Image classification data set "frames" (mehulperimal14/Sentrix on GitHub). Class labels (5): normal, fire, weapon, assault, robbery.

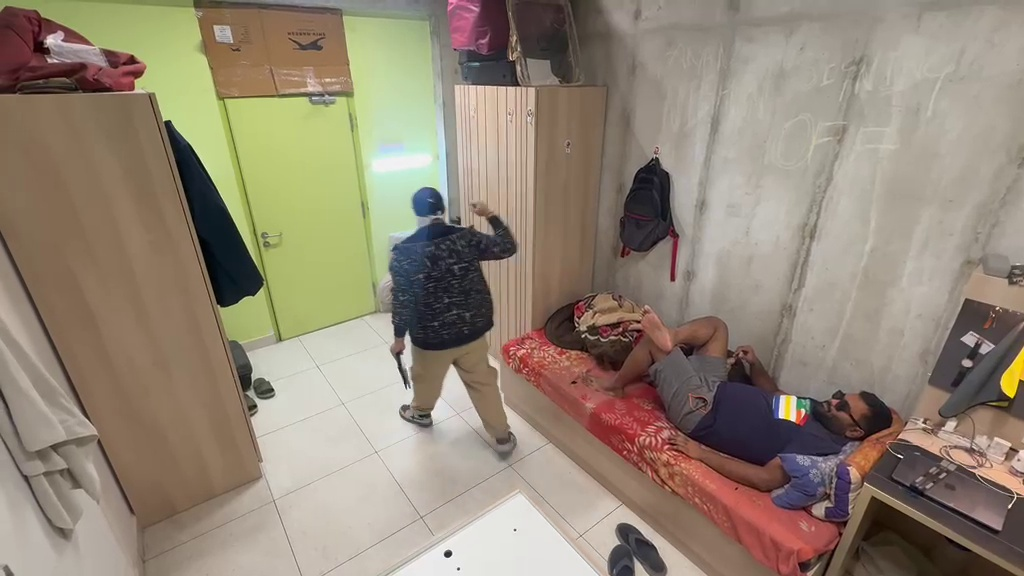
Label: weapon

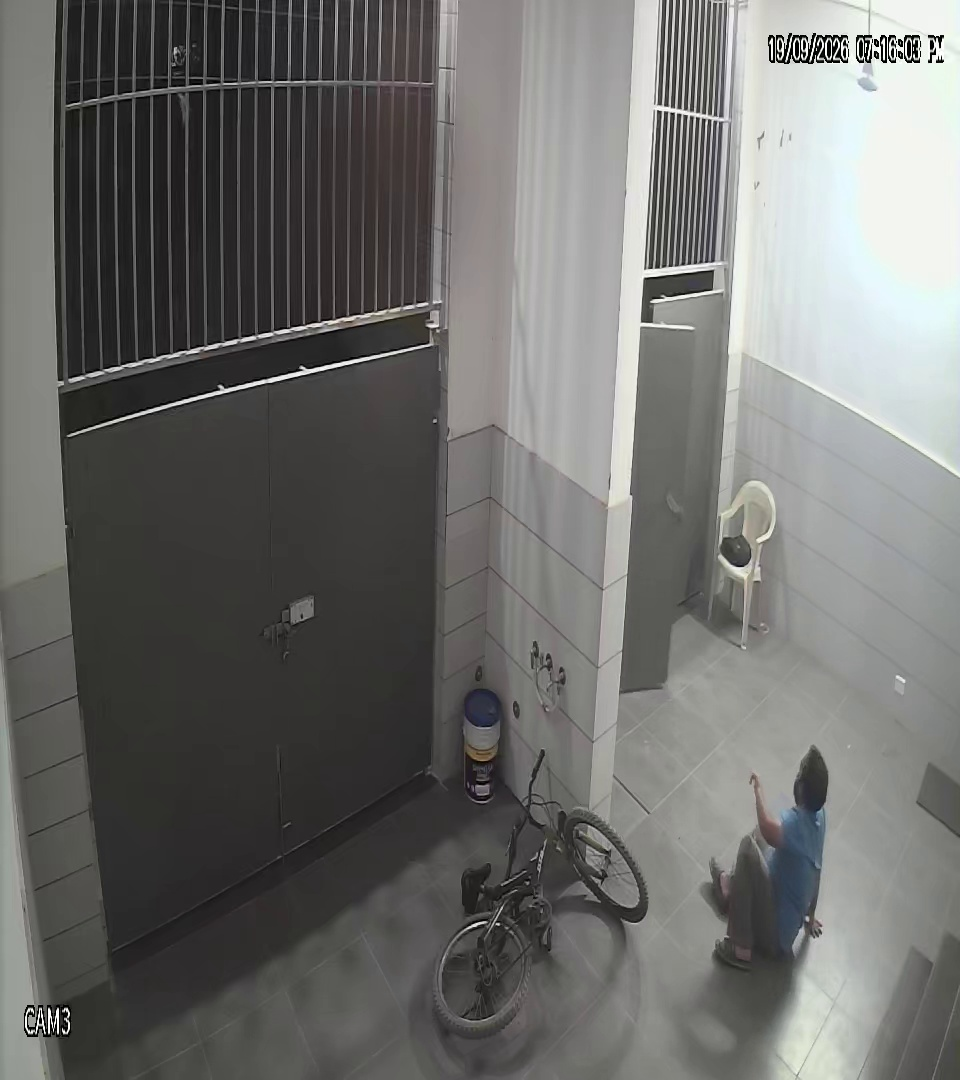
Label: normal

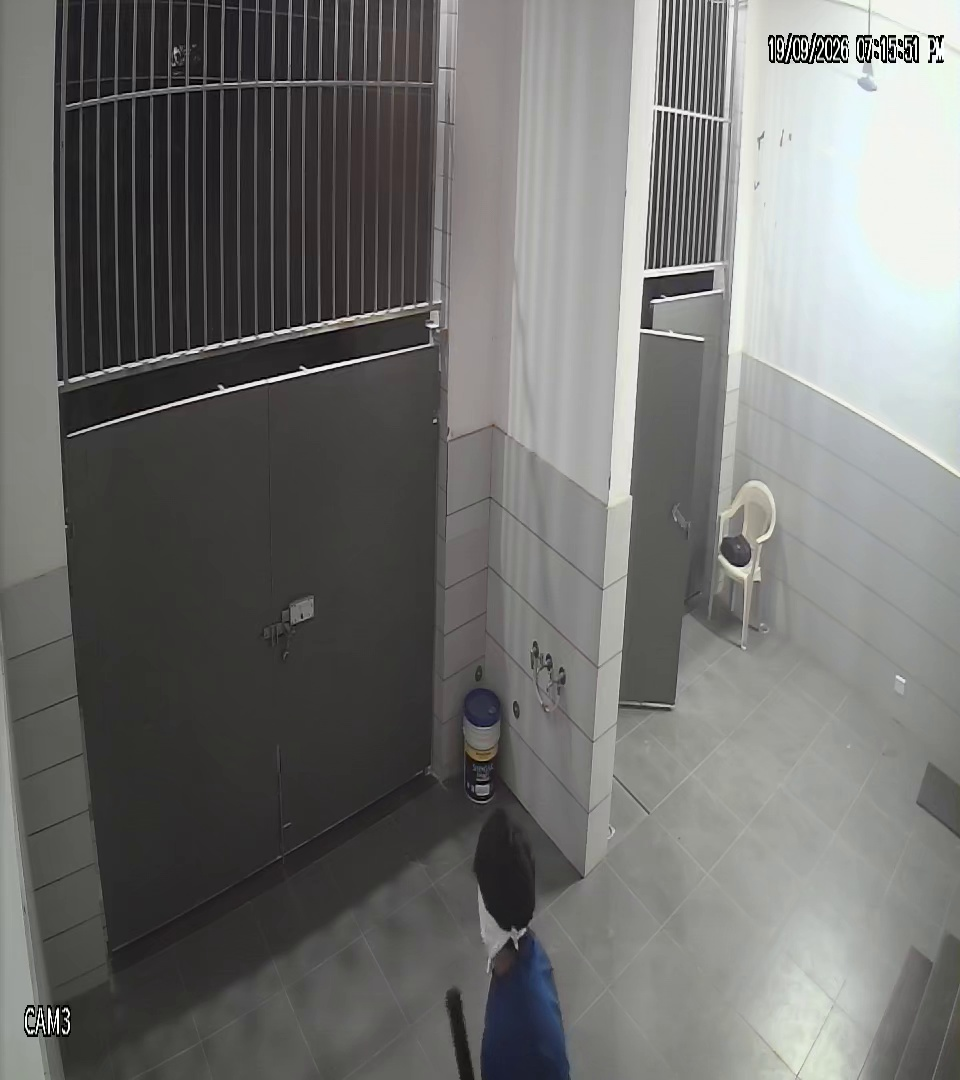
Label: weapon

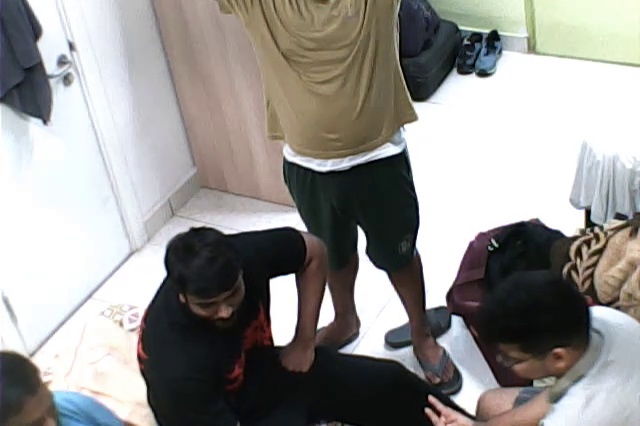
Label: normal

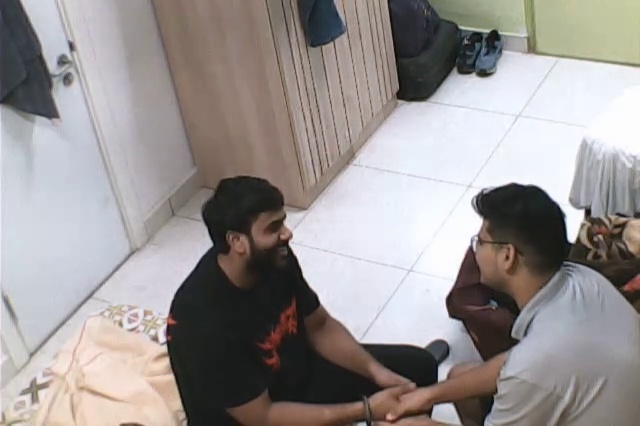
Label: normal

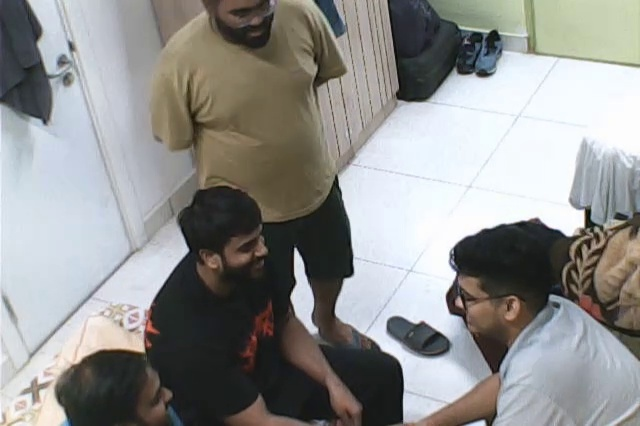
Label: normal
